4-way image classification set "Dataset" from GitHub (xvisierra/IsharaIntelligence); label vocabulary: open hand, peace sign, thumb, okay sign.

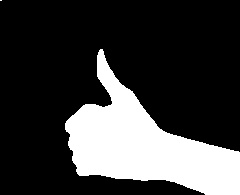
Label: thumb

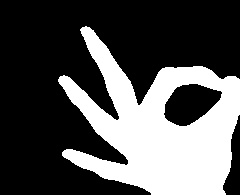
Label: okay sign

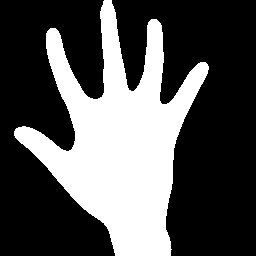
Label: open hand

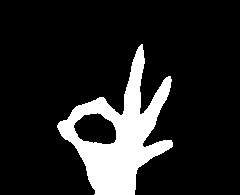
Label: okay sign

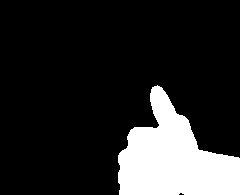
Label: thumb

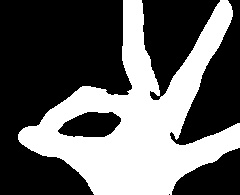
Label: okay sign
